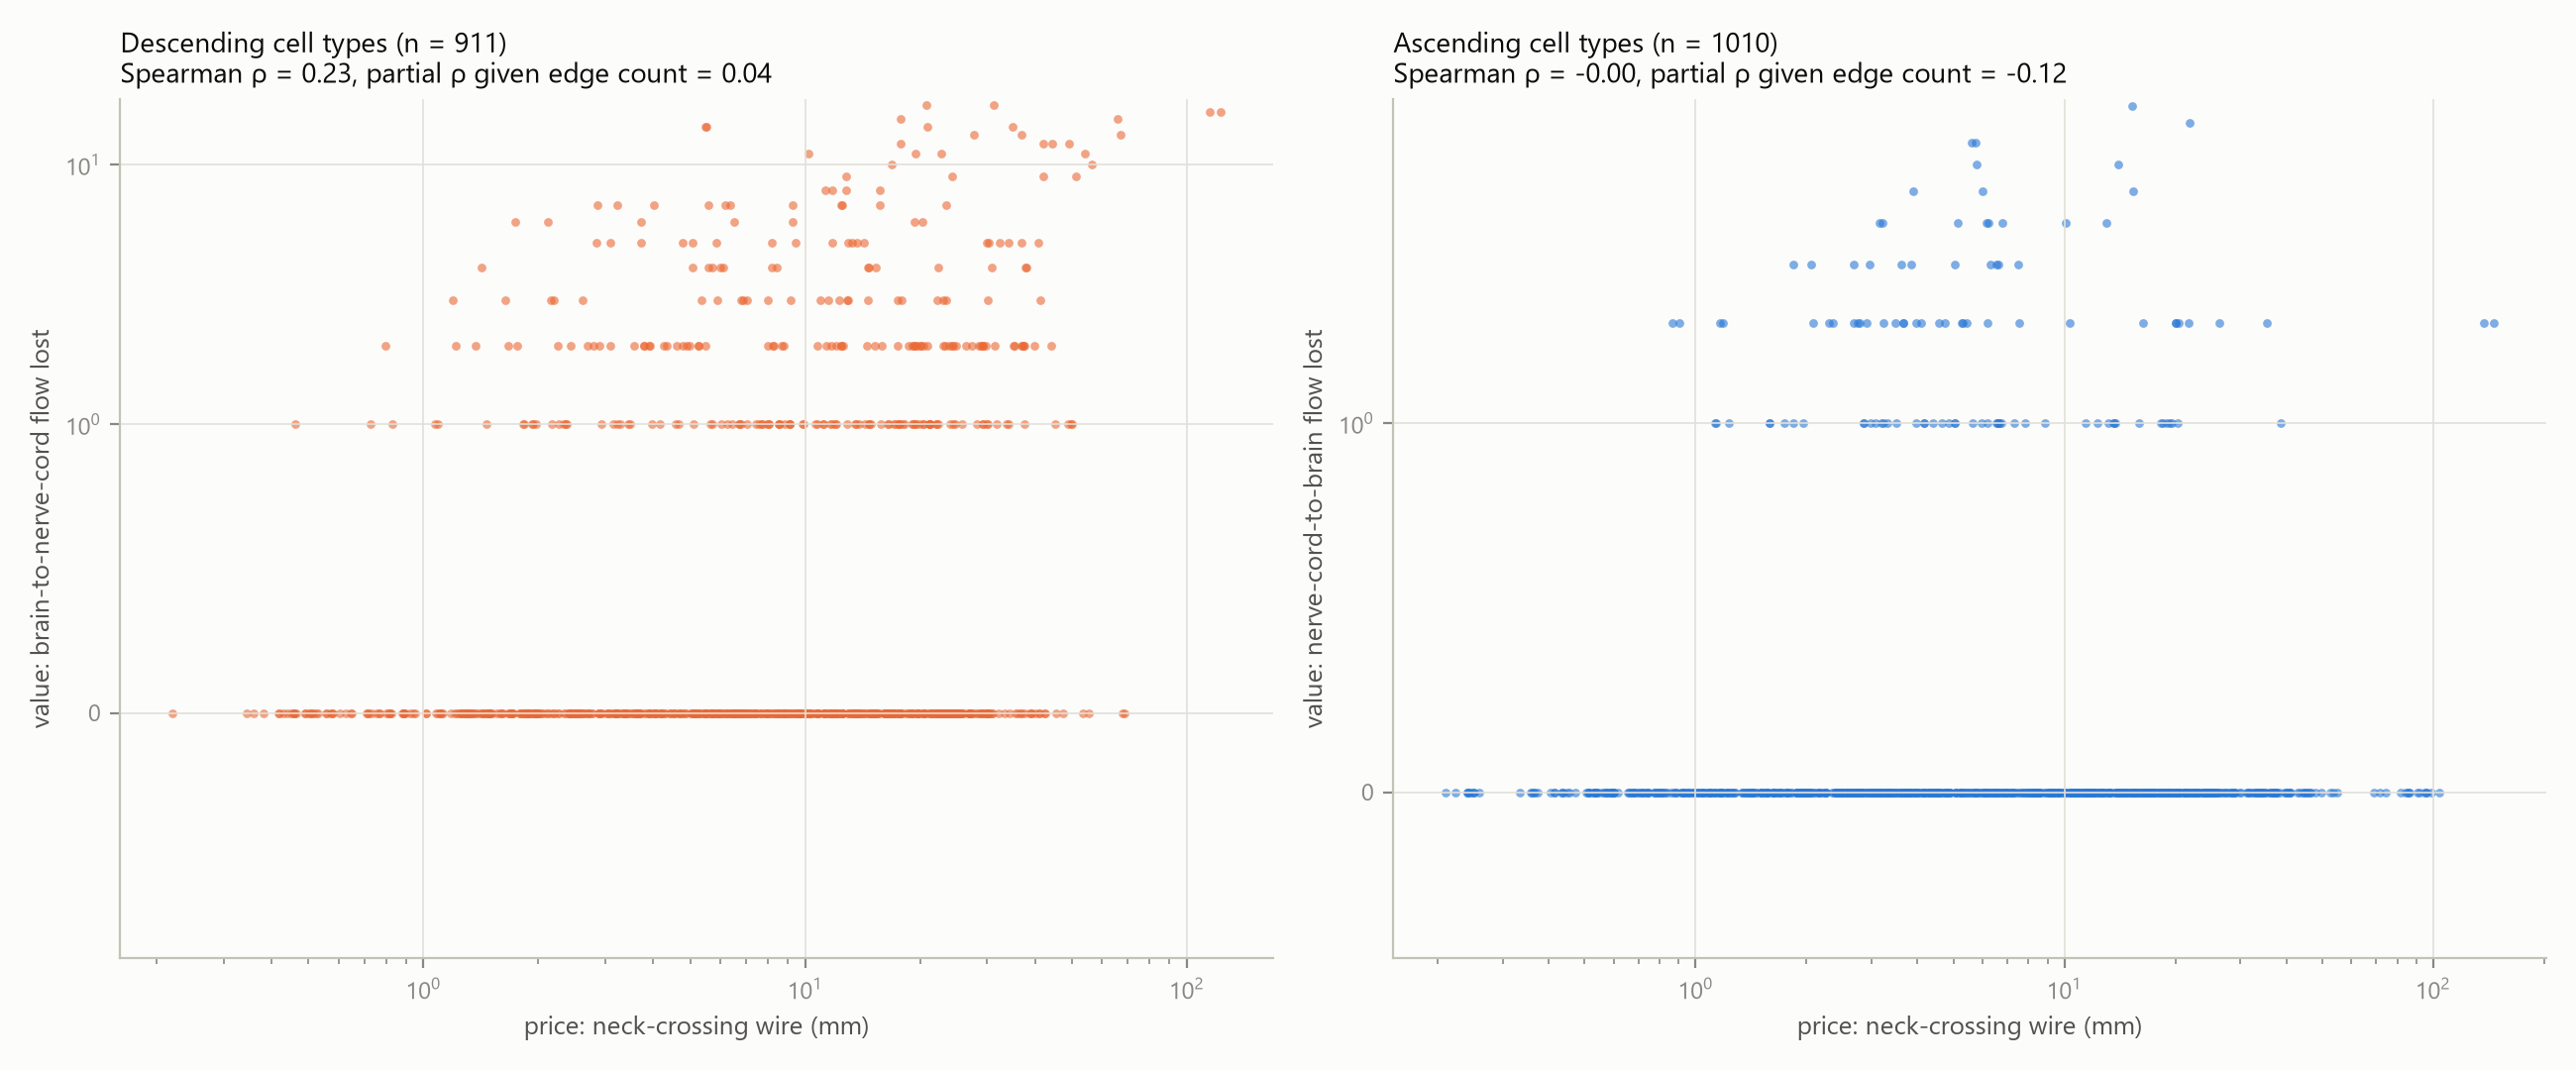

Source data for this figure (header and first rows):
node, cell_type, side, direction, edges, price_um, lost_flow, lost_flow_brain_to_vnc, lost_flow_vnc_to_brain, value, value_per_mm
DNpe036|R, DNpe036, R, descending, 41, 31251, 17, 17, 0, 17, 0.54
DNpe034|L, DNpe034, L, descending, 25, 20748, 0, 17, 0, 17, 0.82
DNg98|L, DNg98, L, descending, 172, 114641, 0, 16, 0, 16, 0.14
DNg98|R, DNg98, R, descending, 177, 122750, 1, 16, 0, 16, 0.13
DNg102|L, DNg102, L, descending, 101, 65887, 1, 15, 0, 15, 0.23
DNpe034|R, DNpe034, R, descending, 22, 17754, 0, 15, 0, 15, 0.84
DNpe036|L, DNpe036, L, descending, 46, 34889, 18, 14, 0, 14, 0.40
DNge002|L, DNge002, L, descending, 14, 5512, 14, 14, 0, 14, 2.54
DNge002|R, DNge002, R, descending, 14, 5492, 14, 14, 0, 14, 2.55
DNp58|L, DNp58, L, descending, 27, 20859, 12, 14, 0, 14, 0.67
DNp48|R, DNp48, R, descending, 51, 36990, 16, 13, 0, 13, 0.35
DNg102|R, DNg102, R, descending, 99, 67062, 1, 13, 0, 13, 0.19
DNge172|L, DNge172, L, descending, 35, 27753, 14, 13, 0, 13, 0.47
DNg70|R, DNg70, R, descending, 69, 49047, 0, 12, 0, 12, 0.24
DNp13|R, DNp13, R, descending, 68, 44375, 1, 12, 0, 12, 0.27
DNp58|R, DNp58, R, descending, 24, 17832, 7, 12, 0, 12, 0.67
DNp13|L, DNp13, L, descending, 66, 42202, 1, 12, 0, 12, 0.28
DNg93|R, DNg93, R, descending, 19, 10222, 11, 11, 0, 11, 1.08
DNge013|R, DNge013, R, descending, 31, 19425, 0, 11, 0, 11, 0.57
DNge013|L, DNge013, L, descending, 36, 22749, 0, 11, 0, 11, 0.48
DNge136|L, DNge136, L, descending, 75, 54195, 0, 11, 0, 11, 0.20
DNg80|R, DNg80, R, descending, 24, 16822, 0, 10, 0, 10, 0.59
DNge172|R, DNge172, R, descending, 74, 56232, 26, 10, 0, 10, 0.18
AN19B025|R, AN19B025, R, ascending, 28, 15243, 9, 0, 9, 9, 0.59
DNge136|R, DNge136, R, descending, 73, 51121, 0, 9, 0, 9, 0.18
DNp48|L, DNp48, L, descending, 55, 42139, 15, 9, 0, 9, 0.21
DNg33|L, DNg33, L, descending, 16, 12777, 2, 9, 0, 9, 0.70
DNge079|L, DNge079, L, descending, 48, 24314, 9, 9, 0, 9, 0.37
DNg80|L, DNg80, L, descending, 23, 15737, 0, 8, 0, 8, 0.51
DNpe040|L, DNpe040, L, descending, 15, 11285, 0, 8, 0, 8, 0.71
ANXXX071|R, ANXXX071, R, ascending, 28, 21910, 8, 0, 8, 8, 0.37
DNg105|R, DNg105, R, descending, 20, 12843, 8, 8, 0, 8, 0.62
DNg33|R, DNg33, R, descending, 15, 11767, 2, 8, 0, 8, 0.68
DNg93|L, DNg93, L, descending, 11, 6376, 7, 7, 0, 7, 1.10
DNg76|R, DNg76, R, descending, 12, 5586, 7, 7, 0, 7, 1.25
DNg50|R, DNg50, R, descending, 16, 9258, 5, 7, 0, 7, 0.76
ANXXX191|R, ANXXX191, R, ascending, 12, 5596, 7, 0, 7, 7, 1.25
DNg49|L, DNg49, L, descending, 8, 2850, 7, 7, 0, 7, 2.46
DNp65|R, DNp65, R, descending, 9, 6170, 5, 7, 0, 7, 1.13
AN07B042|R, AN07B042, R, ascending, 16, 5740, 7, 0, 7, 7, 1.22
DNge125|L, DNge125, L, descending, 11, 4012, 7, 7, 0, 7, 1.74
DNg74_b|L, DNg74_b, L, descending, 24, 15681, 7, 7, 0, 7, 0.45
DNp21|R, DNp21, R, descending, 40, 23361, 0, 7, 0, 7, 0.30
DNpe040|R, DNpe040, R, descending, 17, 12529, 0, 7, 0, 7, 0.56
DNg49|R, DNg49, R, descending, 9, 3222, 7, 7, 0, 7, 2.17
DNge038|R, DNge038, R, descending, 20, 12407, 7, 7, 0, 7, 0.56
DNge079|R, DNge079, R, descending, 40, 20265, 6, 6, 0, 6, 0.30
DNge038|L, DNge038, L, descending, 19, 6529, 6, 6, 0, 6, 0.92
ANXXX071|L, ANXXX071, L, ascending, 27, 5793, 6, 0, 6, 6, 1.04
DNge143|L, DNge143, L, descending, 6, 2117, 6, 6, 0, 6, 2.83
DNp31|R, DNp31, R, descending, 34, 19300, 6, 6, 0, 6, 0.31
DNge143|R, DNge143, R, descending, 6, 1738, 6, 6, 0, 6, 3.45
AN19B025|L, AN19B025, L, ascending, 25, 14037, 6, 0, 6, 6, 0.43
DNg105|L, DNg105, L, descending, 15, 9295, 6, 6, 0, 6, 0.65
DNge125|R, DNge125, R, descending, 10, 3707, 6, 6, 0, 6, 1.62
AN10B009|L, AN10B009, L, ascending, 26, 15326, 5, 0, 5, 5, 0.33
DNp15|R, DNp15, R, descending, 22, 12941, 5, 5, 0, 5, 0.39
DNde005|L, DNde005, L, descending, 12, 9438, 2, 5, 0, 5, 0.53
DNa06|L, DNa06, L, descending, 18, 13266, 5, 5, 0, 5, 0.38
DNa06|R, DNa06, R, descending, 19, 13704, 5, 5, 0, 5, 0.36
... 1,861 more rows
